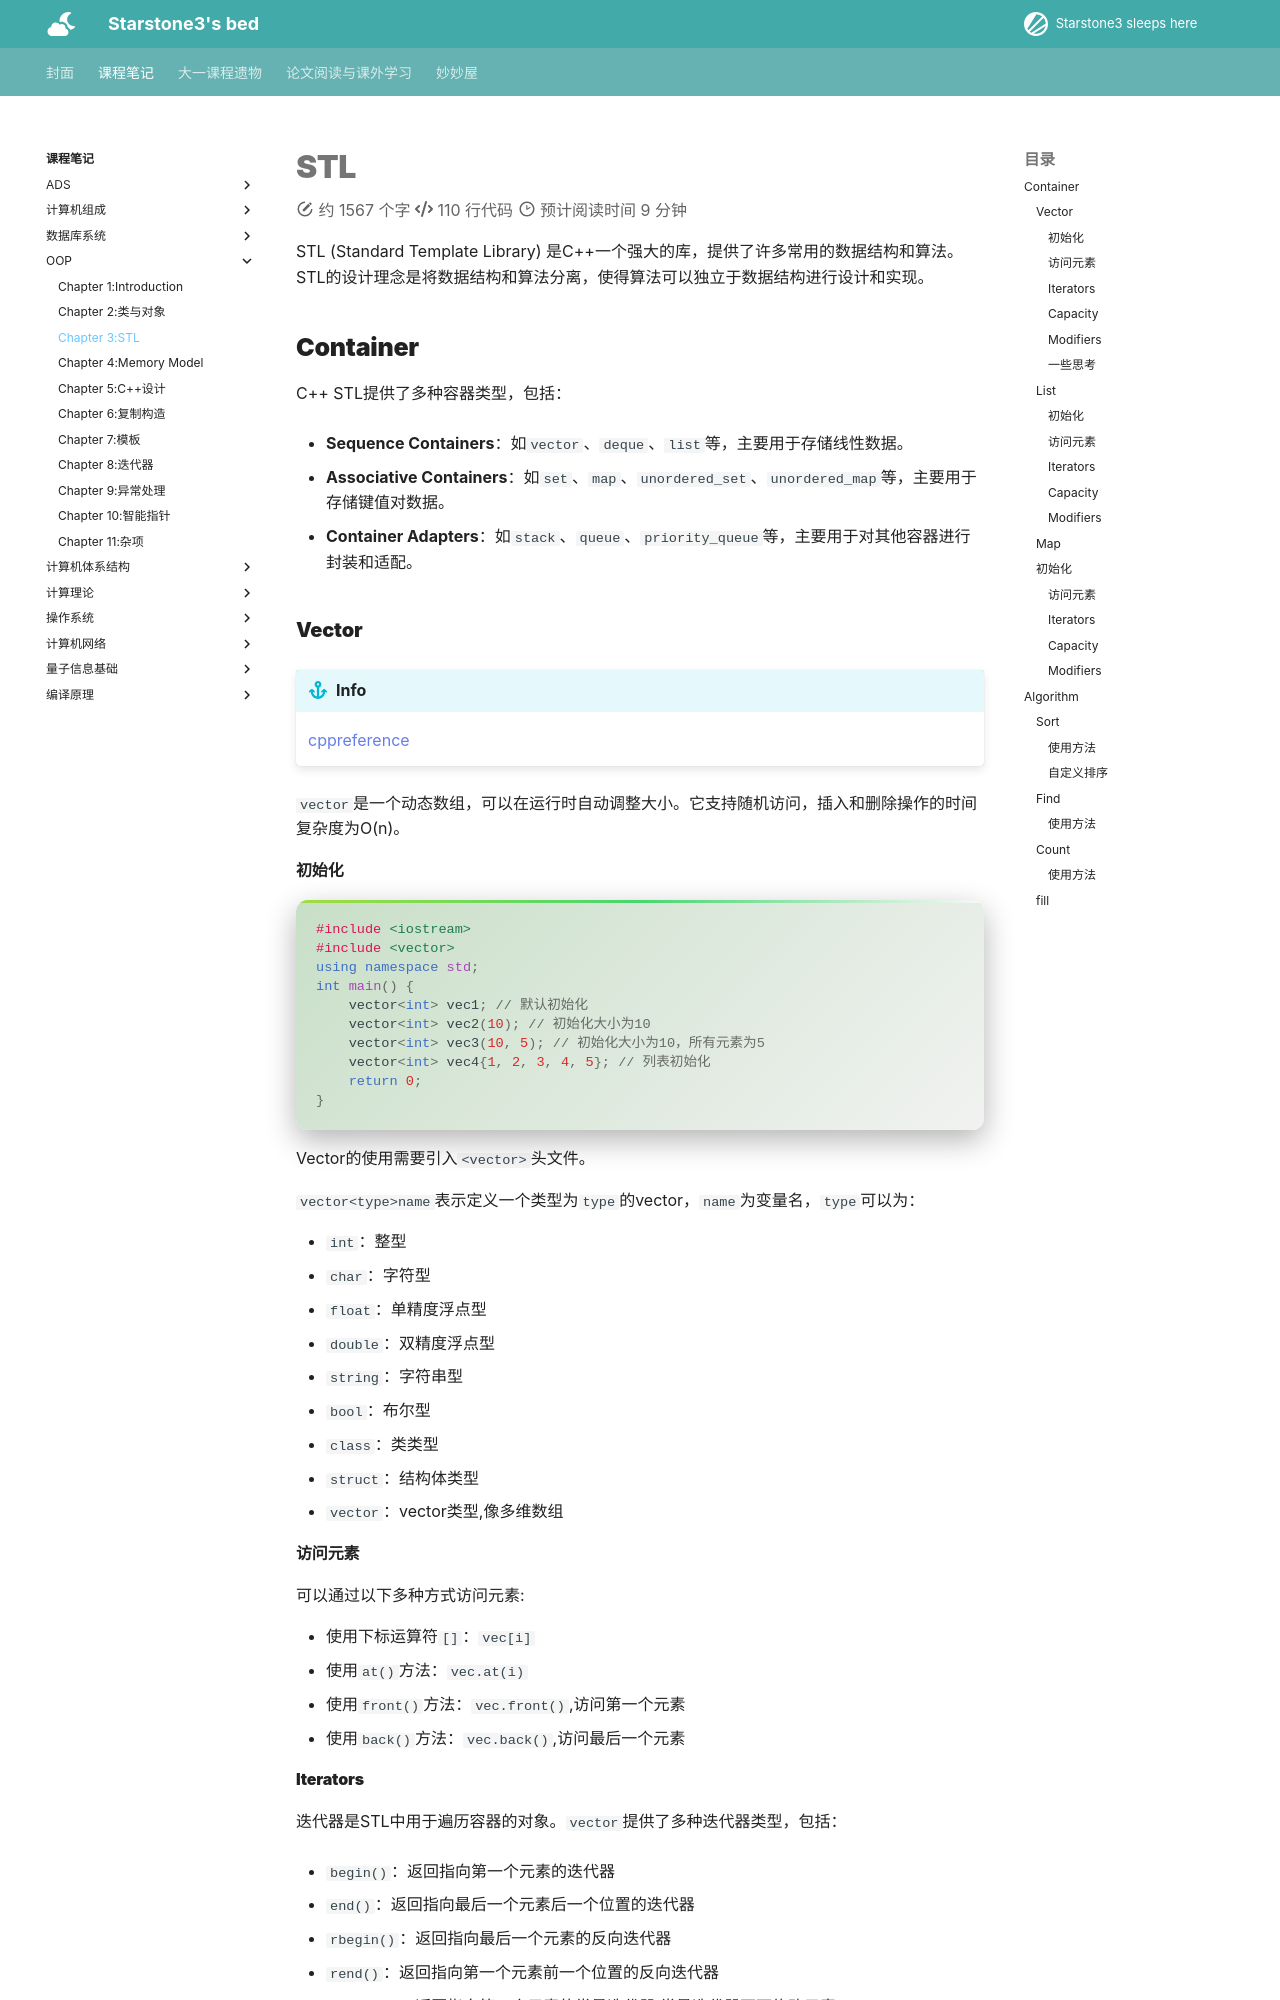

repository: starstone3/starstone3.github.io · page: incourse/oop/STL/index.html · generator: mkdocs

---
comments: true
---

# STL

STL (Standard Template Library) 是C++一个强大的库，提供了许多常用的数据结构和算法。STL的设计理念是将数据结构和算法分离，使得算法可以独立于数据结构进行设计和实现。

## Container

C++ STL提供了多种容器类型，包括：

- **Sequence Containers**：如`vector`、`deque`、`list`等，主要用于存储线性数据。

- **Associative Containers**：如`set`、`map`、`unordered_set`、`unordered_map`等，主要用于存储键值对数据。

- **Container Adapters**：如`stack`、`queue`、`priority_queue`等，主要用于对其他容器进行封装和适配。

### Vector

!!! info
    [cppreference](https://en.cppreference.com/w/cpp/container/vector)

`vector`是一个动态数组，可以在运行时自动调整大小。它支持随机访问，插入和删除操作的时间复杂度为O(n)。

#### 初始化

```cpp
#include <iostream>
#include <vector>
using namespace std;
int main() {
    vector<int> vec1; // 默认初始化
    vector<int> vec2(10); // 初始化大小为10
    vector<int> vec3(10, 5); // 初始化大小为10，所有元素为5
    vector<int> vec4{1, 2, 3, 4, 5}; // 列表初始化
    return 0;
}
```

Vector的使用需要引入`<vector>`头文件。

`vector<type>name`表示定义一个类型为`type`的vector，`name`为变量名，`type`可以为：

- `int`：整型
- `char`：字符型
- `float`：单精度浮点型
- `double`：双精度浮点型
- `string`：字符串型
- `bool`：布尔型
- `class`：类类型
- `struct`：结构体类型
- `vector`：vector类型,像多维数组

#### 访问元素

可以通过以下多种方式访问元素:

- 使用下标运算符`[]`：`vec[i]`
- 使用`at()`方法：`vec.at(i)`
- 使用`front()`方法：`vec.front()`,访问第一个元素
- 使用`back()`方法：`vec.back()`,访问最后一个元素
